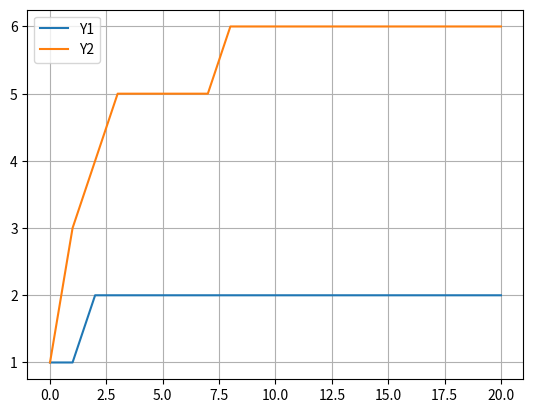

Here is the Python script that generated this plot:
import math

import matplotlib.pyplot as plt
import numpy as np
def derivada(prop, K_in, inte, t):
    #a = np.log(prop)
    #b = np.log(K_in)
    #c = np.log(inte)
    #d = np.log(t)
    #return np.exp(-(a + b + c + d))
    return np.exp(-((1-inte) * t ))

def euler(propagadores, H, times, prop, K_in, inte):
    y0 = propagadores
    y1 = 0
    T = []
    Y = []

    T.append(0)
    Y.append(y0)

    for t in range(1, times):
        T.append(t)
        d = derivada(prop, K_in, inte, t)
        y1 = y0 + H * d;
        Y.append(math.floor(y1 + 0.5))
        y0 = y1

    return T, Y
if __name__ == "__main__":


    # define data values
    spreaders = 1
    prop = 0.01
    K_out = 10 #10 pessoas eu sigo
    K_in  = 10 #10 pessoas me seguem
    K = K_in / K_out
    inte = 0.1
    H = K
    time_steps = 21
    T1, Y1 = euler(spreaders, H, time_steps, prop, K_in, inte)

    K_out = 10  # 10 pessoas eu sigo
    K_in = 30  # 10 pessoas me seguem
    K = K_in / K_out
    inte = 0.5
    H = K
    T2, Y2 = euler(spreaders, H, time_steps, prop, K_in, inte)


    plt.plot(T1, Y1)  # Plot the chart
    plt.plot(T2, Y2)  # Plot the chart

    plt.grid()
    plt.legend(["Y1", "Y2"])
    plt.show()  # display